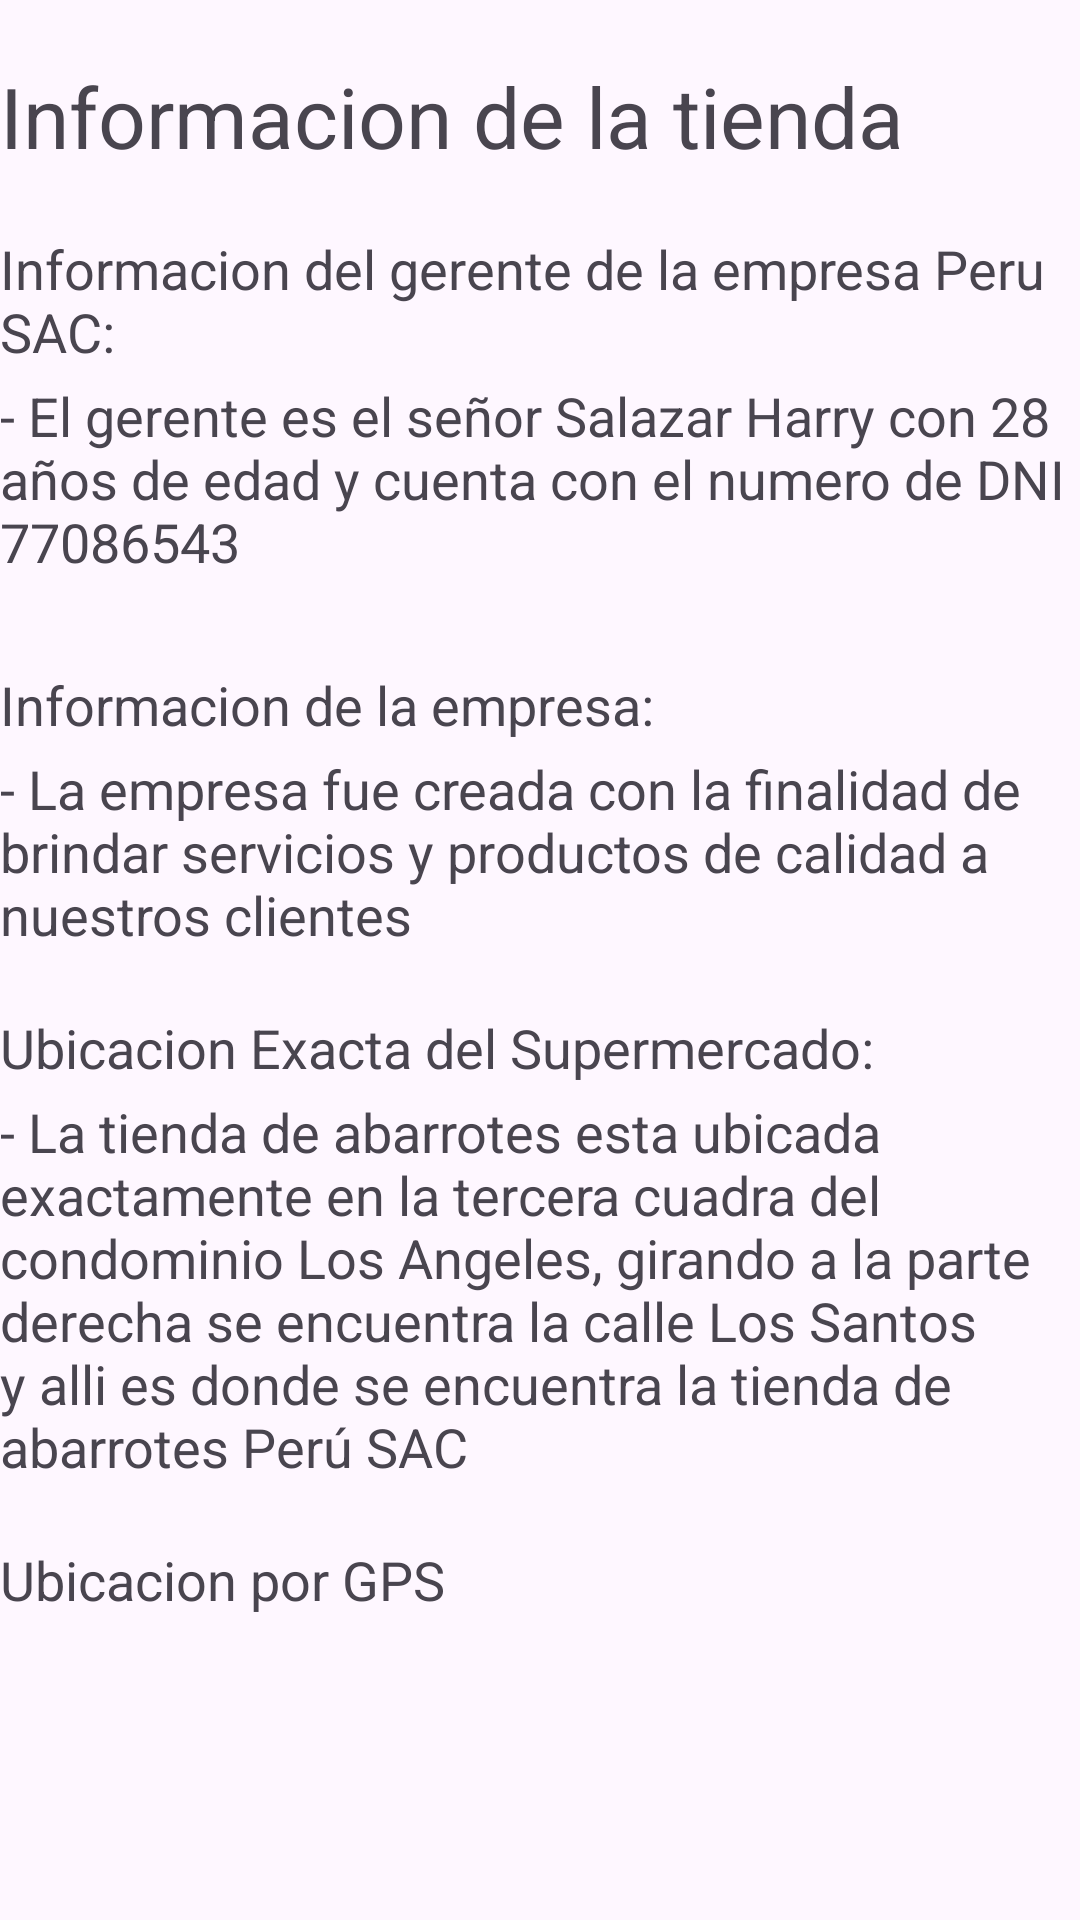

The Android layout XML behind this screen, and the referenced resources:
<!-- AndroidManifest.xml: application theme Theme.TareaPeru -->
<!-- res/layout/activity_main6.xml -->
<?xml version="1.0" encoding="utf-8"?>
<LinearLayout xmlns:app="http://schemas.android.com/apk/res-auto"
    xmlns:android="http://schemas.android.com/apk/res/android"
    xmlns:tools="http://schemas.android.com/tools"
    android:layout_width="match_parent"
    android:layout_height="match_parent"
    android:orientation="vertical"
    tools:context=".MainActivity">

    <TextView
        android:layout_width="match_parent"
        android:layout_height="wrap_content"
        android:layout_marginTop="20dp"
        android:text="Informacion de la tienda"
        android:textSize="28dp" />

    <TextView
        android:layout_width="match_parent"
        android:layout_height="wrap_content"
        android:layout_marginTop="20dp"
        android:text="Informacion del gerente de la empresa Peru SAC:"
        android:textSize="18dp" />

    <TextView
        android:layout_width="match_parent"
        android:layout_height="wrap_content"
        android:layout_marginTop="3.5dp"
        android:text="- El gerente es el señor Salazar Harry con 28 años de edad y cuenta con el numero de DNI 77086543"
        android:textSize="18dp" />

    <TextView
        android:layout_width="match_parent"
        android:layout_height="wrap_content"
        android:layout_marginTop="30dp"
        android:text="Informacion de la empresa:"
        android:textSize="18dp" />

    <TextView
        android:layout_width="match_parent"
        android:layout_height="wrap_content"
        android:layout_marginTop="3.5dp"
        android:text="- La empresa fue creada con la finalidad de brindar servicios y productos de calidad a nuestros clientes"
        android:textSize="18dp" />

    <TextView
        android:layout_width="match_parent"
        android:layout_height="wrap_content"
        android:layout_marginTop="20dp"
        android:text="Ubicacion Exacta del Supermercado:"
        android:textSize="18dp" />

    <TextView
        android:layout_width="match_parent"
        android:layout_height="wrap_content"
        android:layout_marginTop="3.5dp"
        android:text="- La tienda de abarrotes esta ubicada exactamente en la tercera cuadra del condominio Los Angeles, girando a la parte derecha se encuentra la calle Los Santos y alli es donde se encuentra la tienda de abarrotes Perú SAC"
        android:textSize="18dp" />

    <TextView
        android:layout_width="match_parent"
        android:layout_height="wrap_content"
        android:layout_marginTop="20dp"
        android:text="Ubicacion por GPS"
        android:textSize="18dp" />

    <ImageView
        android:id="@+id/imageView8"
        android:layout_width="match_parent"
        android:layout_height="150dp"
        android:layout_marginTop="10dp"
        app:srcCompat="@drawable/gps" />

    <Button
        android:id="@+id/btReturn"
        android:text="Volver al inicio"
        android:layout_marginTop="30dp"
        android:layout_width="match_parent"
        android:layout_height="wrap_content" />



</LinearLayout>
<!-- resources referenced by this layout -->
<resources>
  <style name="Theme.TareaPeru" parent="Base.Theme.TareaPeru" />
  <style name="Base.Theme.TareaPeru" parent="Theme.Material3.DayNight.NoActionBar">
          
          
      </style>
</resources>
